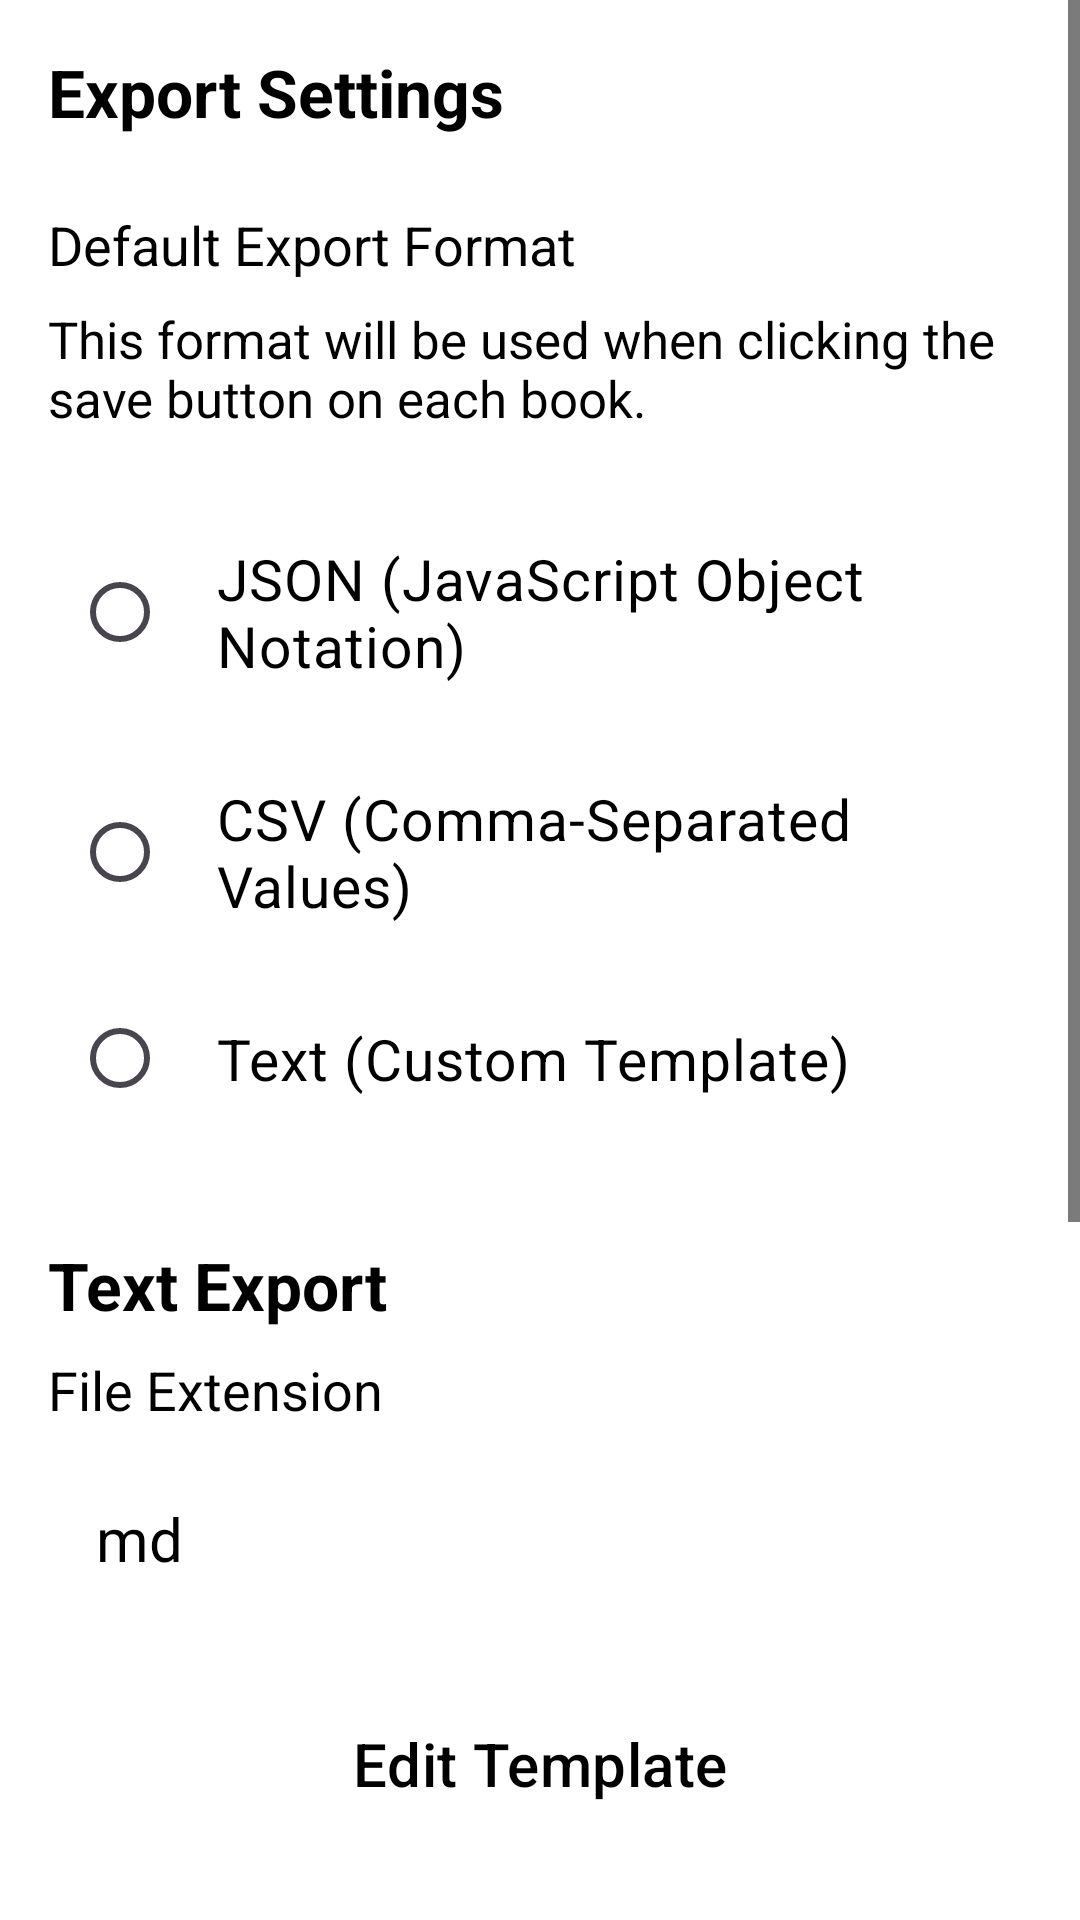

Android layout source for this screen:
<!-- AndroidManifest.xml: activity theme Theme.BooxRichAnnotation.WithActionBar -->
<!-- res/layout/activity_preferences.xml -->
<?xml version="1.0" encoding="utf-8"?>
<ScrollView xmlns:android="http://schemas.android.com/apk/res/android"
    xmlns:tools="http://schemas.android.com/tools"
    android:layout_width="match_parent"
    android:layout_height="match_parent"
    android:background="#FFFFFF">

<LinearLayout
    android:layout_width="match_parent"
    android:layout_height="wrap_content"
    android:orientation="vertical"
    android:padding="16dp">

    <TextView
        android:layout_width="match_parent"
        android:layout_height="wrap_content"
        android:text="Export Settings"
        android:textColor="#000000"
        android:textSize="22sp"
        android:textStyle="bold"
        android:paddingBottom="8dp"
        tools:ignore="HardcodedText" />

    <TextView
        android:layout_width="match_parent"
        android:layout_height="wrap_content"
        android:text="Default Export Format"
        android:textColor="#000000"
        android:textSize="18sp"
        android:paddingTop="16dp"
        android:paddingBottom="8dp"
        tools:ignore="HardcodedText" />

    <TextView
        android:layout_width="match_parent"
        android:layout_height="wrap_content"
        android:text="This format will be used when clicking the save button on each book."
        android:textColor="#000000"
        android:textSize="17sp"
        android:paddingBottom="12dp"
        tools:ignore="HardcodedText" />

    <RadioGroup
        android:id="@+id/format_radio_group"
        android:layout_width="match_parent"
        android:layout_height="wrap_content"
        android:orientation="vertical"
        android:padding="8dp"
        android:background="@drawable/bg_card">

        <RadioButton
            android:id="@+id/radio_json"
            android:layout_width="match_parent"
            android:layout_height="wrap_content"
            android:text="JSON (JavaScript Object Notation)"
            android:textColor="#000000"
            android:textSize="19sp"
            android:padding="16dp"
            tools:ignore="HardcodedText" />

        <RadioButton
            android:id="@+id/radio_csv"
            android:layout_width="match_parent"
            android:layout_height="wrap_content"
            android:text="CSV (Comma-Separated Values)"
            android:textColor="#000000"
            android:textSize="19sp"
            android:padding="16dp"
            tools:ignore="HardcodedText" />

        <RadioButton
            android:id="@+id/radio_text"
            android:layout_width="match_parent"
            android:layout_height="wrap_content"
            android:text="Text (Custom Template)"
            android:textColor="#000000"
            android:textSize="19sp"
            android:padding="16dp"
            tools:ignore="HardcodedText" />

    </RadioGroup>

    
    <TextView
        android:layout_width="match_parent"
        android:layout_height="wrap_content"
        android:text="Text Export"
        android:textColor="#000000"
        android:textSize="22sp"
        android:textStyle="bold"
        android:paddingTop="24dp"
        android:paddingBottom="8dp"
        tools:ignore="HardcodedText" />

    <TextView
        android:layout_width="match_parent"
        android:layout_height="wrap_content"
        android:text="File Extension"
        android:textColor="#000000"
        android:textSize="18sp"
        android:paddingBottom="8dp"
        tools:ignore="HardcodedText" />

    <EditText
        android:id="@+id/text_extension_input"
        android:layout_width="match_parent"
        android:layout_height="wrap_content"
        android:hint="md"
        android:inputType="text"
        android:textColor="#000000"
        android:textColorHint="#000000"
        android:textSize="20sp"
        android:padding="16dp"
        android:background="@drawable/bg_card"
        android:maxLength="10"
        tools:ignore="Autofill,HardcodedText,LabelFor" />

    <Button
        android:id="@+id/btn_edit_template"
        android:layout_width="match_parent"
        android:layout_height="wrap_content"
        android:layout_marginTop="12dp"
        android:text="Edit Template"
        android:textColor="#000000"
        android:textSize="20sp"
        android:background="@drawable/bg_dialog_button"
        android:backgroundTint="@null"
        android:padding="16dp"
        tools:ignore="HardcodedText" />

    
    <TextView
        android:layout_width="match_parent"
        android:layout_height="wrap_content"
        android:text="Save Location"
        android:textColor="#000000"
        android:textSize="22sp"
        android:textStyle="bold"
        android:paddingTop="24dp"
        android:paddingBottom="8dp"
        tools:ignore="HardcodedText" />

    <TextView
        android:layout_width="match_parent"
        android:layout_height="wrap_content"
        android:text="Default Folder"
        android:textColor="#000000"
        android:textSize="18sp"
        android:paddingBottom="8dp"
        tools:ignore="HardcodedText" />

    <TextView
        android:id="@+id/save_path_display"
        android:layout_width="match_parent"
        android:layout_height="wrap_content"
        android:text="Downloads"
        android:textColor="#000000"
        android:textSize="17sp"
        android:padding="16dp"
        android:background="@drawable/bg_card"
        android:minHeight="48dp"
        tools:ignore="HardcodedText" />

    <Button
        android:id="@+id/btn_choose_folder"
        android:layout_width="match_parent"
        android:layout_height="wrap_content"
        android:layout_marginTop="12dp"
        android:text="Choose Folder"
        android:textColor="#000000"
        android:textSize="20sp"
        android:background="@drawable/bg_dialog_button"
        android:backgroundTint="@null"
        android:padding="16dp"
        tools:ignore="HardcodedText" />

    <Button
        android:id="@+id/btn_reset_folder"
        android:layout_width="match_parent"
        android:layout_height="wrap_content"
        android:layout_marginTop="8dp"
        android:text="Reset to Downloads"
        android:textColor="#000000"
        android:textSize="20sp"
        android:background="@drawable/bg_dialog_button"
        android:backgroundTint="@null"
        android:padding="16dp"
        tools:ignore="HardcodedText" />

    <TextView
        android:layout_width="match_parent"
        android:layout_height="wrap_content"
        android:text="Note: The menu button (⋮) always provides access to all export formats."
        android:textColor="#000000"
        android:textSize="16sp"
        android:paddingTop="20dp"
        android:lineSpacingMultiplier="1.2"
        tools:ignore="HardcodedText" />

</LinearLayout>
</ScrollView>
<!-- resources referenced by this layout -->
<resources>
  <style name="Theme.BooxRichAnnotation.WithActionBar" parent="Theme.Material3.Light">
          
          <item name="colorPrimary">#000000</item>
          <item name="colorOnPrimary">#FFFFFF</item>
          <item name="colorPrimaryContainer">#FFFFFF</item>
          <item name="colorOnPrimaryContainer">#000000</item>
          
          <item name="colorSecondary">#000000</item>
          <item name="colorOnSecondary">#FFFFFF</item>
          
          <item name="android:colorBackground">#FFFFFF</item>
          <item name="colorSurface">#FFFFFF</item>
          <item name="colorOnSurface">#000000</item>
          
          <item name="android:textColor">#000000</item>
          <item name="android:textColorPrimary">#000000</item>
          <item name="android:textColorSecondary">#000000</item>
          
          
          <item name="android:windowAnimationStyle">@null</item>
          <item name="motionDurationShort1">0</item>
          <item name="motionDurationShort2">0</item>
          <item name="motionDurationMedium1">0</item>
          <item name="motionDurationMedium2">0</item>
          <item name="motionDurationLong1">0</item>
          <item name="motionDurationLong2">0</item>
      </style>
</resources>
